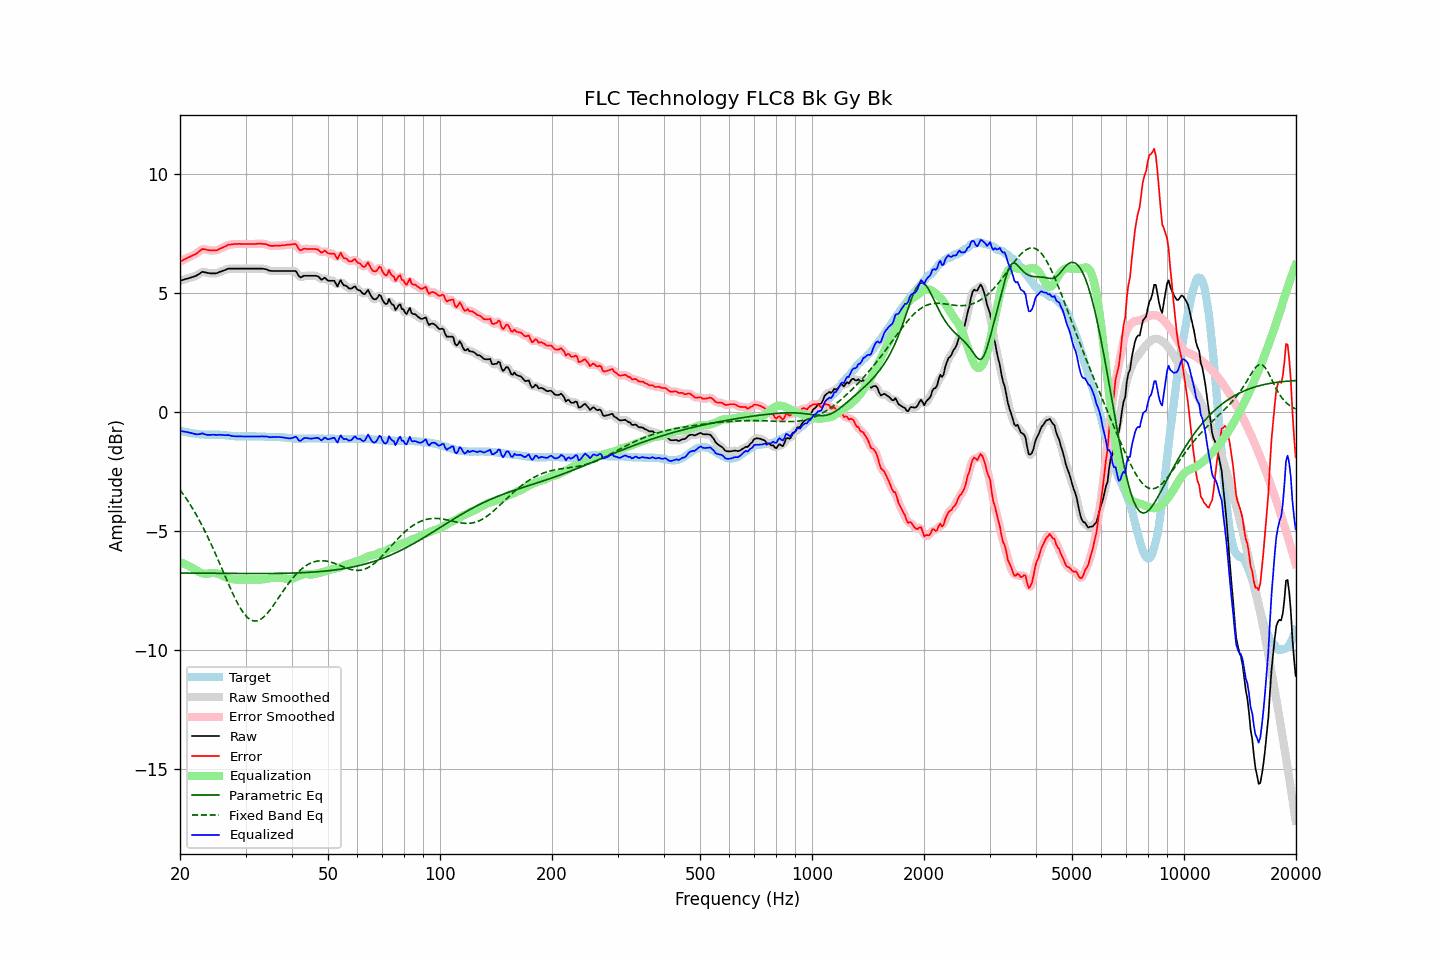

Data behind this chart, as committed beside it:
frequency, raw, error, smoothed, error_smoothed, equalization, parametric_eq, fixed_band_eq, equalized_raw, equalized_smoothed, target
20.00, 5.50, 6.31, 5.50, 6.30, -6.31, -6.78, -3.28, -0.81, -0.81, -0.80
20.20, 5.52, 6.34, 5.52, 6.34, -6.34, -6.78, -3.37, -0.82, -0.82, -0.81
20.40, 5.54, 6.38, 5.54, 6.37, -6.37, -6.78, -3.46, -0.83, -0.83, -0.83
20.61, 5.56, 6.40, 5.56, 6.41, -6.40, -6.78, -3.56, -0.84, -0.84, -0.84
20.81, 5.58, 6.45, 5.58, 6.44, -6.43, -6.78, -3.66, -0.85, -0.85, -0.86
21.02, 5.60, 6.48, 5.60, 6.47, -6.47, -6.78, -3.76, -0.87, -0.87, -0.87
21.23, 5.62, 6.51, 5.62, 6.51, -6.50, -6.78, -3.87, -0.88, -0.88, -0.88
21.44, 5.64, 6.54, 5.64, 6.54, -6.54, -6.78, -3.98, -0.90, -0.90, -0.89
21.66, 5.66, 6.57, 5.66, 6.57, -6.58, -6.78, -4.09, -0.91, -0.92, -0.91
21.87, 5.68, 6.60, 5.68, 6.60, -6.62, -6.78, -4.20, -0.94, -0.93, -0.91
22.09, 5.71, 6.64, 5.71, 6.64, -6.66, -6.78, -4.32, -0.95, -0.95, -0.92
22.31, 5.75, 6.69, 5.75, 6.68, -6.70, -6.78, -4.44, -0.95, -0.95, -0.93
22.54, 5.79, 6.73, 5.80, 6.74, -6.74, -6.78, -4.56, -0.95, -0.94, -0.94
22.76, 5.84, 6.80, 5.84, 6.79, -6.77, -6.79, -4.69, -0.93, -0.93, -0.95
22.99, 5.88, 6.84, 5.86, 6.82, -6.79, -6.79, -4.82, -0.91, -0.93, -0.95
23.22, 5.86, 6.83, 5.87, 6.83, -6.80, -6.79, -4.95, -0.94, -0.94, -0.96
23.45, 5.85, 6.82, 5.85, 6.82, -6.81, -6.79, -5.09, -0.96, -0.96, -0.96
23.69, 5.83, 6.80, 5.83, 6.80, -6.81, -6.79, -5.23, -0.97, -0.97, -0.96
23.92, 5.82, 6.79, 5.82, 6.79, -6.80, -6.79, -5.37, -0.98, -0.98, -0.96
24.16, 5.81, 6.78, 5.81, 6.78, -6.79, -6.79, -5.51, -0.98, -0.97, -0.96
24.40, 5.81, 6.78, 5.81, 6.77, -6.78, -6.79, -5.66, -0.97, -0.97, -0.96
24.65, 5.81, 6.78, 5.81, 6.77, -6.78, -6.79, -5.81, -0.97, -0.97, -0.96
24.89, 5.81, 6.78, 5.81, 6.78, -6.79, -6.79, -5.96, -0.97, -0.97, -0.96
25.14, 5.82, 6.79, 5.83, 6.79, -6.80, -6.79, -6.12, -0.98, -0.97, -0.96
25.39, 5.85, 6.82, 5.85, 6.82, -6.82, -6.79, -6.27, -0.97, -0.97, -0.96
25.65, 5.88, 6.86, 5.88, 6.85, -6.85, -6.79, -6.43, -0.97, -0.97, -0.97
25.91, 5.90, 6.88, 5.90, 6.88, -6.88, -6.79, -6.59, -0.98, -0.98, -0.97
26.16, 5.93, 6.92, 5.93, 6.91, -6.91, -6.79, -6.74, -0.98, -0.98, -0.98
26.43, 5.95, 6.94, 5.96, 6.94, -6.94, -6.79, -6.90, -0.99, -0.98, -0.98
26.69, 5.98, 6.98, 5.98, 6.98, -6.97, -6.79, -7.06, -0.99, -0.99, -0.99
26.96, 6.01, 7.02, 6.00, 7.00, -6.99, -6.79, -7.21, -0.98, -0.99, -1.00
27.23, 6.01, 7.02, 6.01, 7.02, -7.01, -6.80, -7.37, -1.00, -1.00, -1.00
27.50, 6.01, 7.03, 6.01, 7.03, -7.03, -6.80, -7.52, -1.02, -1.01, -1.01
27.77, 6.01, 7.04, 6.01, 7.04, -7.04, -6.80, -7.66, -1.03, -1.03, -1.02
28.05, 6.01, 7.05, 6.01, 7.04, -7.04, -6.80, -7.81, -1.03, -1.03, -1.03
28.33, 6.01, 7.05, 6.01, 7.05, -7.05, -6.80, -7.94, -1.04, -1.04, -1.03
28.62, 6.01, 7.05, 6.01, 7.05, -7.05, -6.80, -8.07, -1.04, -1.04, -1.03
28.90, 6.01, 7.06, 6.01, 7.05, -7.05, -6.80, -8.19, -1.04, -1.04, -1.04
29.19, 6.01, 7.05, 6.01, 7.05, -7.05, -6.80, -8.30, -1.04, -1.04, -1.03
29.48, 6.01, 7.05, 6.01, 7.05, -7.05, -6.80, -8.40, -1.04, -1.04, -1.03
29.78, 6.01, 7.05, 6.01, 7.04, -7.05, -6.80, -8.50, -1.04, -1.04, -1.03
30.08, 6.01, 7.05, 6.01, 7.05, -7.05, -6.80, -8.58, -1.03, -1.03, -1.03
30.38, 6.01, 7.05, 6.01, 7.05, -7.04, -6.80, -8.65, -1.03, -1.03, -1.03
30.68, 6.01, 7.05, 6.01, 7.05, -7.04, -6.80, -8.70, -1.03, -1.03, -1.03
30.99, 6.01, 7.05, 6.01, 7.05, -7.05, -6.80, -8.75, -1.03, -1.03, -1.03
31.30, 6.01, 7.05, 6.01, 7.04, -7.05, -6.80, -8.77, -1.04, -1.04, -1.03
31.61, 6.01, 7.05, 6.01, 7.05, -7.05, -6.80, -8.79, -1.04, -1.04, -1.03
31.93, 6.01, 7.05, 6.01, 7.05, -7.05, -6.80, -8.79, -1.04, -1.04, -1.03
32.24, 6.01, 7.06, 6.01, 7.05, -7.05, -6.80, -8.79, -1.04, -1.04, -1.04
32.57, 6.01, 7.06, 6.01, 7.06, -7.06, -6.80, -8.76, -1.04, -1.04, -1.04
32.89, 6.01, 7.06, 6.01, 7.06, -7.05, -6.80, -8.73, -1.04, -1.04, -1.04
33.22, 6.01, 7.06, 6.01, 7.05, -7.05, -6.80, -8.68, -1.04, -1.04, -1.04
33.55, 6.00, 7.05, 6.00, 7.05, -7.04, -6.80, -8.63, -1.04, -1.04, -1.04
33.89, 5.99, 7.05, 5.99, 7.04, -7.03, -6.80, -8.56, -1.04, -1.04, -1.05
34.23, 5.97, 7.03, 5.97, 7.02, -7.02, -6.80, -8.49, -1.04, -1.05, -1.05
34.57, 5.94, 7.00, 5.94, 7.00, -7.00, -6.80, -8.41, -1.06, -1.06, -1.05
34.92, 5.92, 6.98, 5.92, 6.98, -6.99, -6.80, -8.33, -1.07, -1.07, -1.05
35.27, 5.91, 6.97, 5.91, 6.97, -6.98, -6.80, -8.24, -1.07, -1.07, -1.05
35.62, 5.91, 6.97, 5.91, 6.97, -6.97, -6.80, -8.15, -1.06, -1.06, -1.05
35.97, 5.91, 6.98, 5.91, 6.97, -6.97, -6.79, -8.05, -1.06, -1.06, -1.06
... 635 more rows
